Photos from the image-classification dataset "parts" in the GitHub repository rahualrai/parts_classification. Its 5 classes are: connector, gear, plate, shaft, spring.

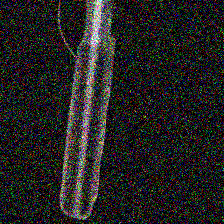
Label: shaft

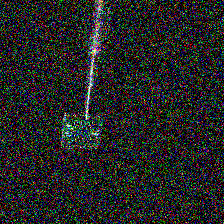
Label: plate

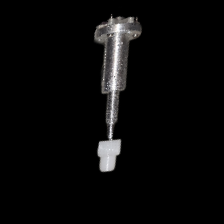
Label: gear

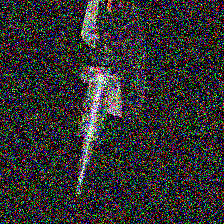
Label: spring

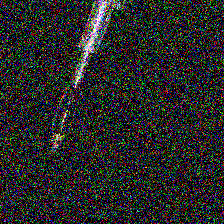
Label: connector
